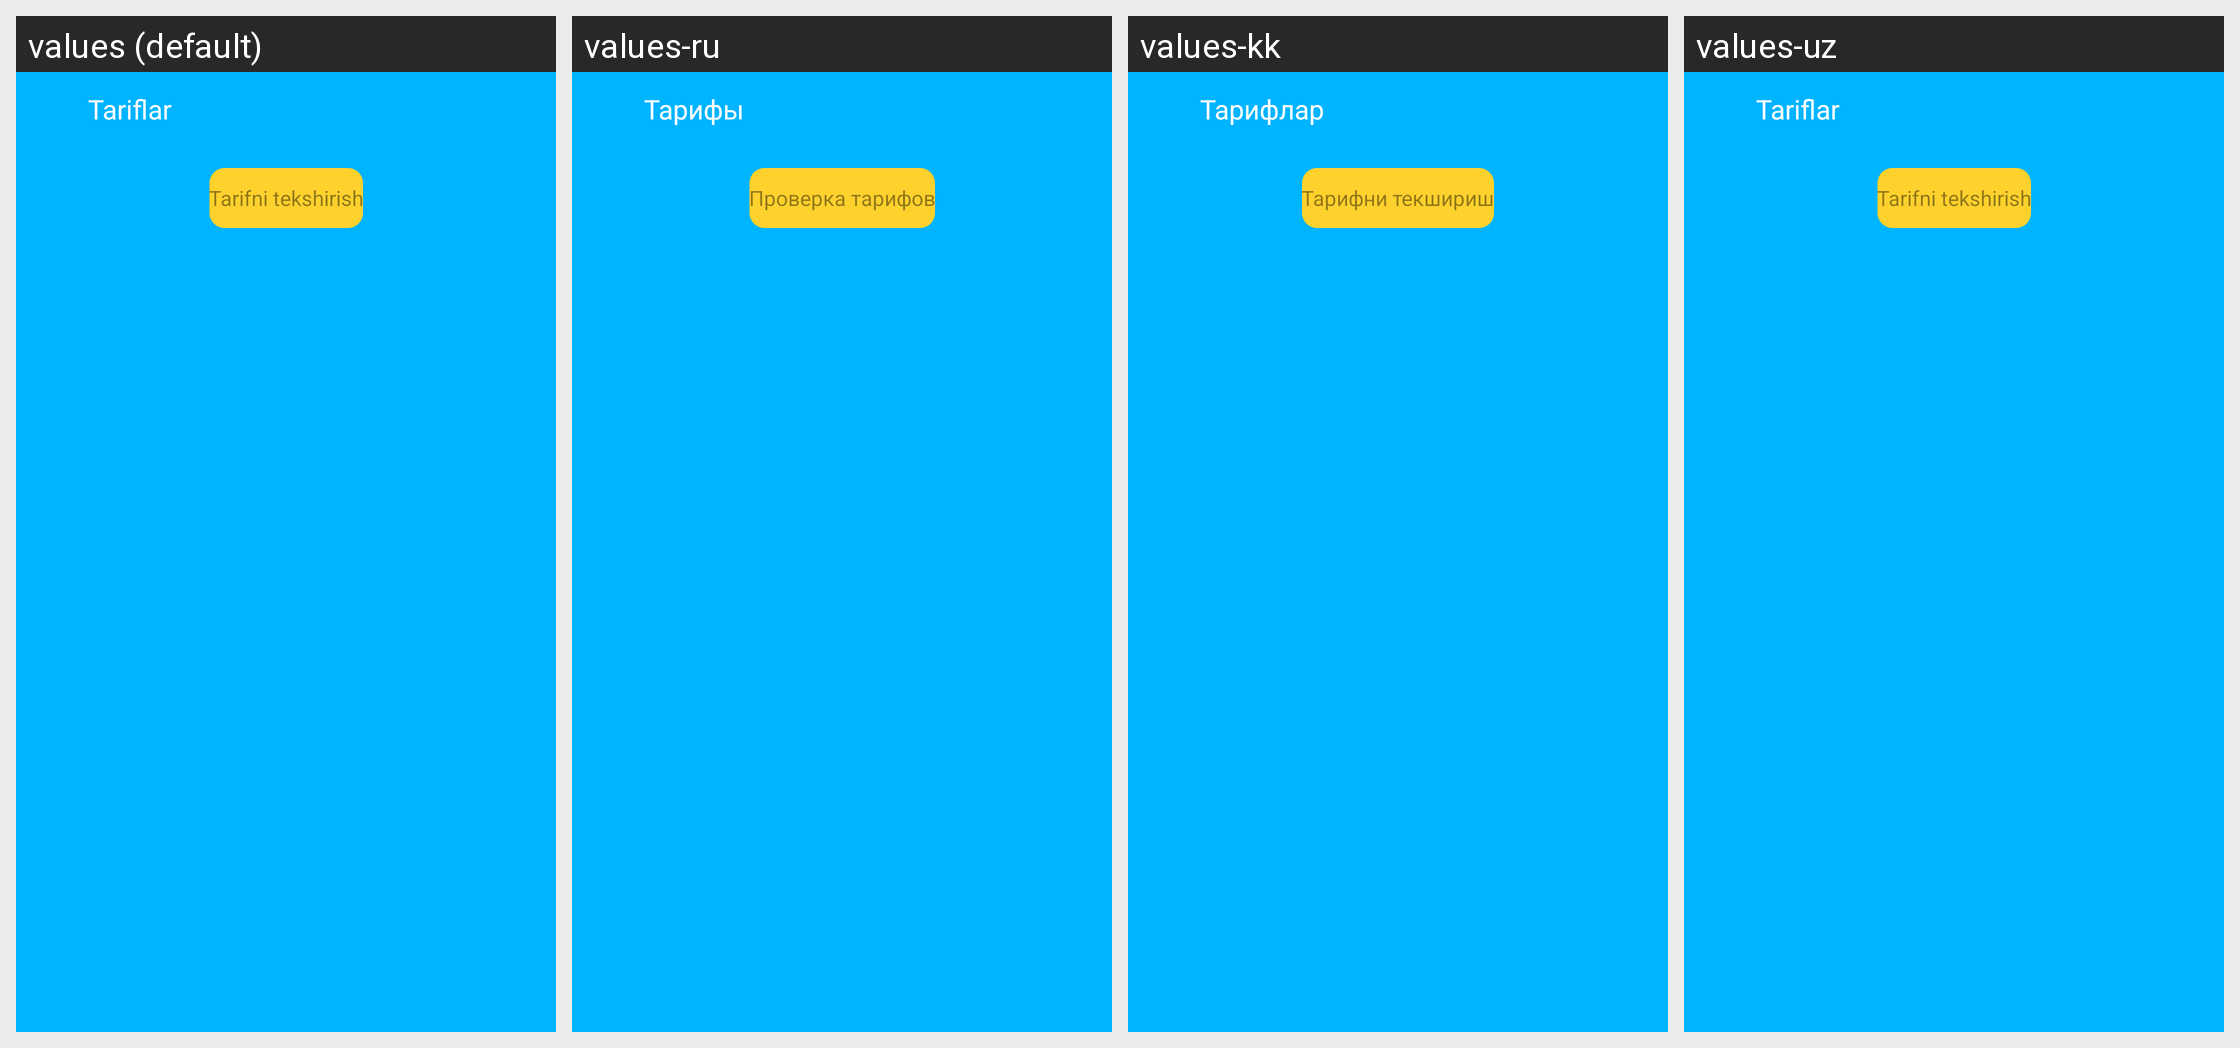

The Android screen above is rendered under several locales of the same app. Produce the string resources it draws, with the default and per-locale values.
Android screen res/layout/fragment_status.xml rendered under 4 locales, left to right: values (default), values-ru, values-kk, values-uz. Device: Nexus 5 (rendered at 1080×1920; each locale shown at half size, 540×960, under a caption strip naming it); theme Theme.Uzmobile.
Strings drawn on this screen, with the default value and each locale's value (text and hints the layout hard-codes, and strings that could not be matched under every locale, appear in the picture but are not listed):

title_status
  values: Tariflar
  values-ru: Тарифы
  values-kk: Тарифлар
  values-uz: Tariflar

check_status
  values: Tarifni tekshirish
  values-ru: Проверка тарифов
  values-kk: Тарифни текшириш
  values-uz: Tarifni tekshirish
